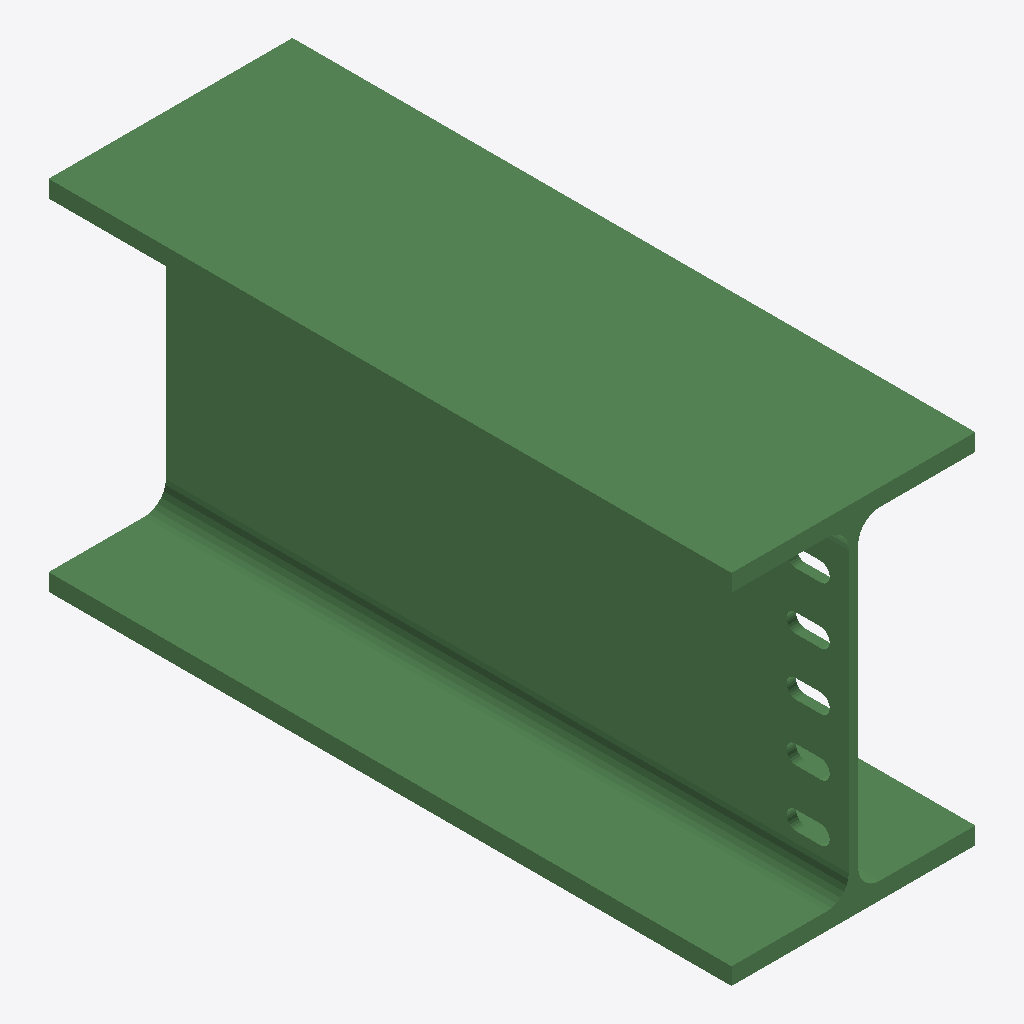
Isometric view of an IFC building model (IFC-SPF (STEP), schema IFC2X3, length unit millimetre), seen from the south-west, elements coloured by IFC class: 1 beam (green).
Extent 0.300 m × 0.840 m × 0.440 m (x, y, z). Storeys (1): Undefined at 0.00 m. Elements (1): 1 IfcBeam.

HEADER;
FILE_DESCRIPTION(('ViewDefinition[AISC_Steel_Detailing]','Option [BaseQuantities:Off]','Option [GridExport:On]','Option [Assemblies:Off]','Option [Bolts:On]','Option [Rebars:On]','Option [PourObjects:Off]','Option [Welds:On]','Option [SurfaceTreatments:On]','Option [LocationBy:0]','Option [ViewColors:Off]','Option [SectionedSpine:Off]','[2 more]'),'2;1');
FILE_NAME('b_1095_Qty_1.ifc','2026-05-16T11:52:53',('GIOVANNIPC\\gcorrea'),('Structural Designer'),'IFC Database version: Work','Tekla Structures 2020 Service Pack 5, IFC Export','');
FILE_SCHEMA(('IFC2X3'));
ENDSEC;
DATA;
#37=IFCPROJECT('2G7ZFDNE16yBDU14FA92Me',#5,'Proyecto',$,$,$,$,(#11),#36);
#39=IFCSITE('2xvEzEinjBTea80yOTcujY',#5,'Obra',$,$,#38,$,$,.ELEMENT.,$,$,$,$,$);
#41=IFCBUILDING('1mjO7Rvcv14ebn6cQweWdE',#5,'Undefined',$,$,#40,$,$,.ELEMENT.,$,$,$);
#43=IFCBUILDINGSTOREY('29hdEUCErFze9E_VIAceOd',#5,'Undefined',$,$,#42,$,$,.ELEMENT.,0.0);
#64=IFCBEAM('05fo38G1zAWfVWCC7c8iGD',#44,'BEAM','HEA450','HEA450',#47,#63,'ID05a720c8-401f-4a82-97e0-30c1e622c40d');
ENDSEC;
